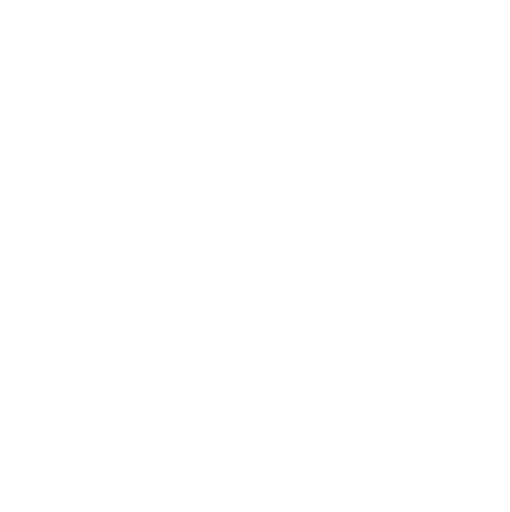
t = 0.00 s
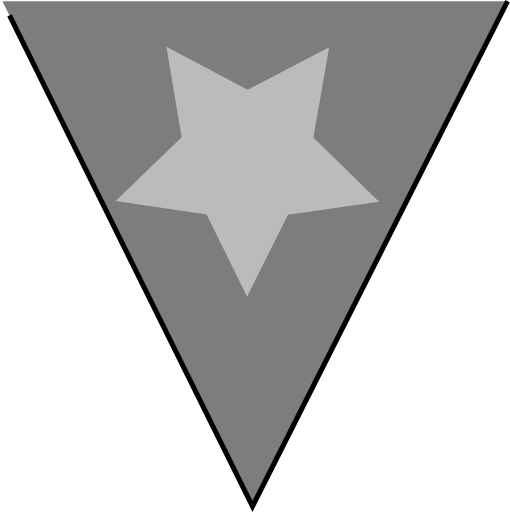
t = 4.12 s
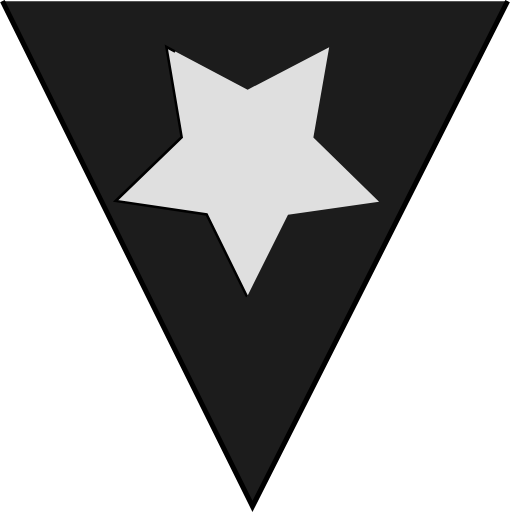
t = 5.37 s
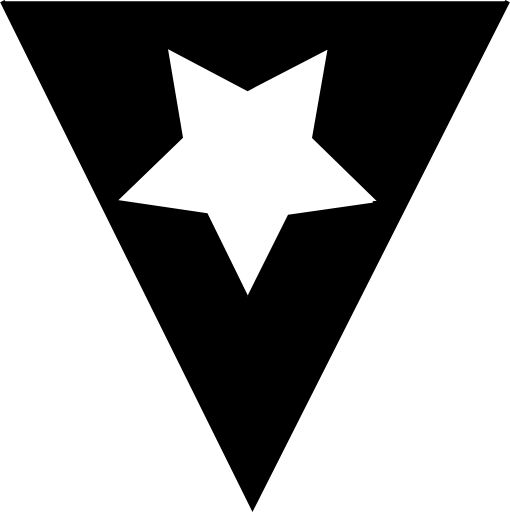
t = 6.62 s
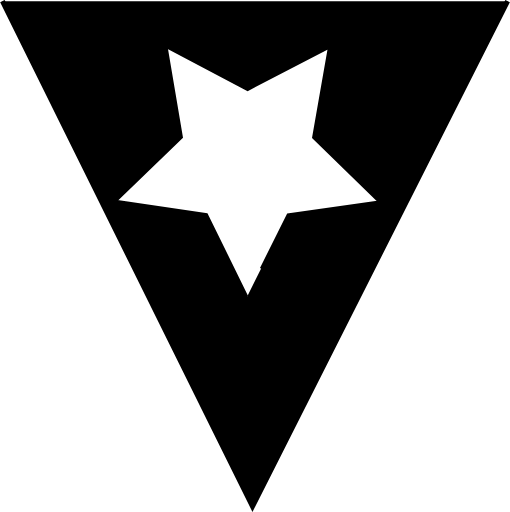
t = 7.87 s
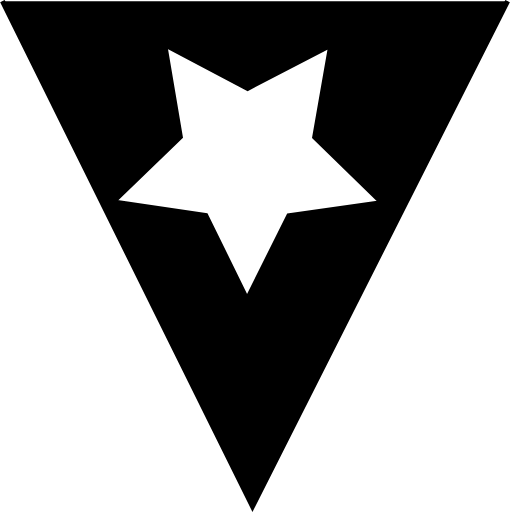
t = 9.12 s

The animated SVG that drew these frames (rendered in a browser with its animation timeline set to each time). Animation: 8 CSS @keyframes rules; one cycle of 9.12 s.

<svg xmlns="http://www.w3.org/2000/svg" data-name="Capa 1" viewBox="0 0 201.79 202.69" width="201.7899932861328"
    height="202.69000244140625">
    <path d="m200.9.45-101 200L.9.45" style="stroke-width: 2px; stroke: rgb(0, 0, 0); stroke-miterlimit: 10;"
        class="svg-elem-1"></path>
    <path
        d="M97.76 117.46 81.74 84.88l-36.02-5.31 26.14-25.25-6.05-35.77 32.17 16.97 32.28-16.79L124 54.46l26.01 25.39-36.05 5.12-16.2 32.49z"
        style="fill: rgb(255, 255, 255); stroke: rgb(0, 0, 0); stroke-miterlimit: 10;" class="svg-elem-2"></path>
    <style>
        /***************************************************
         * Generated by SVG Artista on 12/24/2024, 7:36:33 AM
         * MIT license (https://opensource.org/licenses/MIT)
         * W. https://svgartista.net
         **************************************************/

        @-webkit-keyframes animate-svg-stroke-1 {
            0% {
                stroke-dashoffset: 449.2171630859375px;
                stroke-dasharray: 449.2171630859375px;
            }

            100% {
                stroke-dashoffset: 0;
                stroke-dasharray: 449.2171630859375px;
            }
        }

        @keyframes animate-svg-stroke-1 {
            0% {
                stroke-dashoffset: 449.2171630859375px;
                stroke-dasharray: 449.2171630859375px;
            }

            100% {
                stroke-dashoffset: 0;
                stroke-dasharray: 449.2171630859375px;
            }
        }

        @-webkit-keyframes animate-svg-fill-1 {
            0% {
                fill: transparent;
            }

            100% {
                fill: rgb(0, 0, 0);
            }
        }

        @keyframes animate-svg-fill-1 {
            0% {
                fill: transparent;
            }

            100% {
                fill: rgb(0, 0, 0);
            }
        }

        .svg-elem-1 {
            -webkit-animation: animate-svg-stroke-1 5s ease 0s both,
                animate-svg-fill-1 5s cubic-bezier(0.47, 0, 0.745, 0.715) 0.8s both;
            animation: animate-svg-stroke-1 5s ease 0s both,
                animate-svg-fill-1 5s cubic-bezier(0.47, 0, 0.745, 0.715) 0.8s both;
        }

        @-webkit-keyframes animate-svg-stroke-2 {
            0% {
                stroke-dashoffset: 365.432373046875px;
                stroke-dasharray: 365.432373046875px;
            }

            100% {
                stroke-dashoffset: 0;
                stroke-dasharray: 365.432373046875px;
            }
        }

        @keyframes animate-svg-stroke-2 {
            0% {
                stroke-dashoffset: 365.432373046875px;
                stroke-dasharray: 365.432373046875px;
            }

            100% {
                stroke-dashoffset: 0;
                stroke-dasharray: 365.432373046875px;
            }
        }

        @-webkit-keyframes animate-svg-fill-2 {
            0% {
                fill: transparent;
            }

            100% {
                fill: rgb(255, 255, 255);
            }
        }

        @keyframes animate-svg-fill-2 {
            0% {
                fill: transparent;
            }

            100% {
                fill: rgb(255, 255, 255);
            }
        }

        .svg-elem-2 {
            -webkit-animation: animate-svg-stroke-2 5s ease 4.12s both,
                animate-svg-fill-2 5s cubic-bezier(0.47, 0, 0.745, 0.715) 0.9s both;
            animation: animate-svg-stroke-2 5s ease 4.12s both,
                animate-svg-fill-2 5s cubic-bezier(0.47, 0, 0.745, 0.715) 0.9s both;
        }
    </style>
</svg>